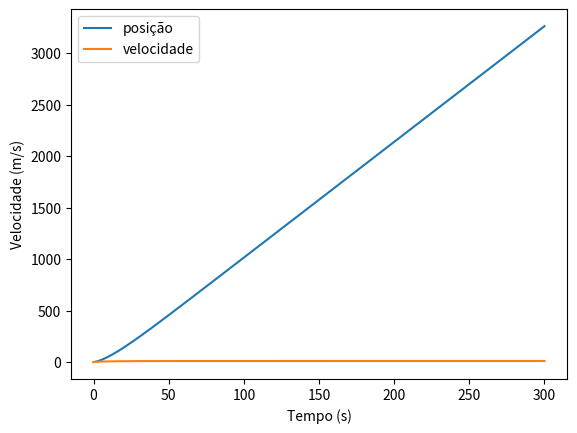

The matplotlib source for this figure:
'''
Maria Inês Gonçalves
124754
'''

import numpy as np
import matplotlib.pyplot as plt

dt = 0.001
t = np.arange(0,300+dt,dt)

ax = np.zeros(t.size)
vx = np.zeros(t.size)
x = np.zeros(t.size)

u = 0.005               # coeficiente de resistencia de rolamento
Cres = 0.8              # coeficiente de resistencia do ar
area = 0.3              # area frontal [m^2]
Par = 1.225             # densidade do ar [kg/m^3]
m = 75                  # massa do ciclista + bicicleta [kg]
Potencia = 250          # potencia do ciclista [W]
vx[0] = 2               # velocidade inicial dada pelo empurrão [m/s]
g = 9.8
N= m*g                  #N=P = m*g

for i in range(t.size-1):
    Fcic = Potencia/vx[i] 
    FRes = -(Cres/2)*area*Par*vx[i]**2 
    FRol = u*N          #Força de resistencia ao rolamento Frol= u*N=u*m*g
    F = Fcic + FRes - FRol

    ax[i] = F/m  
    vx[i+1] = vx[i] + ax[i]*dt
    x[i+1] = x[i] + vx[i]*dt


# Plot gráfico posição-tempo
plt.plot(t, x, label="posição")
plt.grid()
plt.xlabel("Tempo (s)")
plt.ylabel("Posição (m)")
plt.legend()
plt.show()

# Plot gráfico velocidade-tempo
plt.plot(t,vx, label="velocidade")
plt.grid()
plt.xlabel("Tempo (s)")
plt.ylabel("Velocidade (m/s)")
plt.legend()
plt.show()


